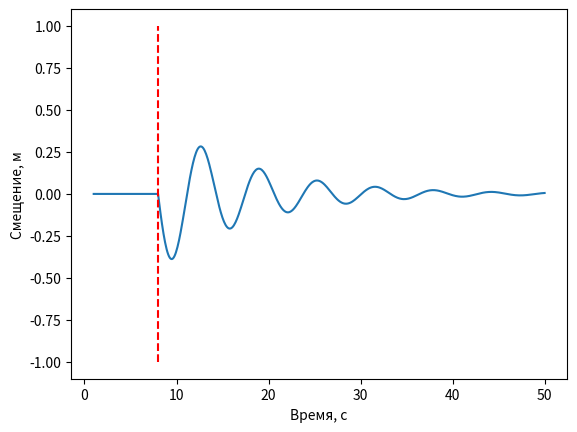

The matplotlib source for this figure:
import numpy as np
import matplotlib.pyplot as plt
u0, v0, m = 1.0, 0.0, 1.0
omega = np.sqrt(1 / 1) 
gamma = 0.2 * np.sqrt(1 / 1)
ravnoves = 8
np_array = np.linspace(ravnoves, 50, 500)
plt.plot(np.insert(np.linspace(ravnoves, 50, 500), 0, np.linspace(1, ravnoves, ravnoves//1)), np.insert(np.exp(-gamma / (2 * m) * np_array) * (u0 * np.cos(omega * np.sqrt(1 - (gamma / (2 * m * omega)) ** 2) * np_array) + (v0 + gamma / (2 * m) * u0) * np.sin(omega * np.sqrt(1 - (gamma / (2 * m * omega)) ** 2) * np_array)), 0, [0] * ravnoves))
plt.plot([ravnoves, ravnoves], [-1, 1], 'r--')
plt.xlabel('Время, с')
plt.ylabel('Смещение, м')
plt.show()